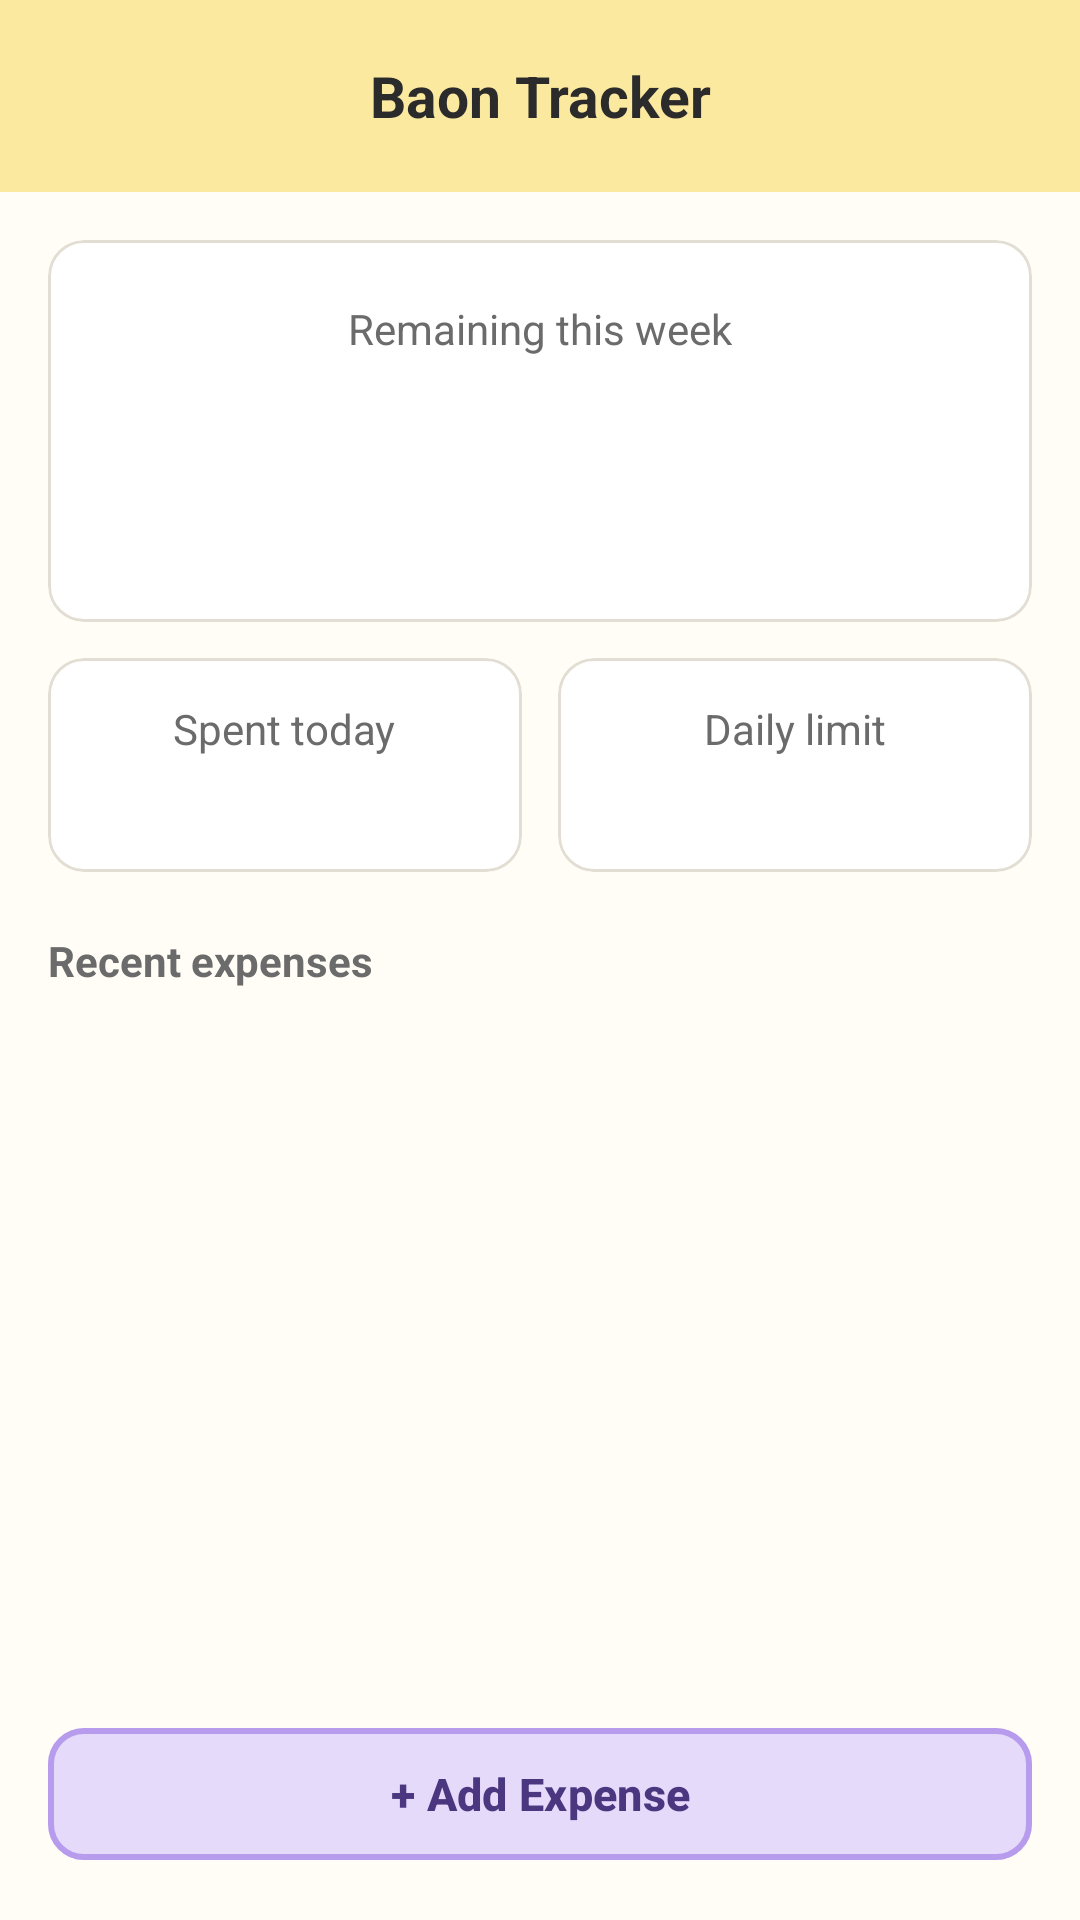

Reconstruct the res/layout file that produces this screen, plus the resources it refers to.
<!-- AndroidManifest.xml: application theme Theme.BaonTracker -->
<!-- res/layout/fragment_home.xml -->
<?xml version="1.0" encoding="utf-8"?>
<LinearLayout xmlns:android="http://schemas.android.com/apk/res/android"
    xmlns:app="http://schemas.android.com/apk/res-auto"
    android:layout_width="match_parent"
    android:layout_height="match_parent"
    android:orientation="vertical">

    <com.google.android.material.appbar.MaterialToolbar
        android:id="@+id/toolbar"
        style="@style/Widget.BaonTracker.Toolbar"
        android:layout_width="match_parent"
        android:layout_height="wrap_content"
        app:title="Baon Tracker" />

    <ScrollView
        android:layout_width="match_parent"
        android:layout_height="0dp"
        android:layout_weight="1">

        <LinearLayout
            android:layout_width="match_parent"
            android:layout_height="wrap_content"
            android:orientation="vertical"
            android:padding="16dp">

            <com.google.android.material.card.MaterialCardView
                style="@style/Widget.BaonTracker.Card"
                android:layout_width="match_parent"
                android:layout_height="wrap_content">

                <LinearLayout
                    android:layout_width="match_parent"
                    android:layout_height="wrap_content"
                    android:gravity="center"
                    android:orientation="vertical"
                    android:padding="20dp">

                    <TextView
                        android:layout_width="wrap_content"
                        android:layout_height="wrap_content"
                        android:text="Remaining this week"
                        android:textColor="@color/text_secondary"
                        android:textSize="14sp" />

                    <TextView
                        android:id="@+id/tvRemaining"
                        android:layout_width="wrap_content"
                        android:layout_height="wrap_content"
                        android:layout_marginTop="4dp"
                        android:textColor="@color/text_primary"
                        android:textSize="34sp"
                        android:textStyle="bold" />

                    <TextView
                        android:id="@+id/tvAllowanceInfo"
                        android:layout_width="wrap_content"
                        android:layout_height="wrap_content"
                        android:textColor="@color/text_secondary"
                        android:textSize="14sp" />
                </LinearLayout>
            </com.google.android.material.card.MaterialCardView>

            <TextView
                android:id="@+id/tvWarning"
                android:layout_width="match_parent"
                android:layout_height="wrap_content"
                android:layout_marginTop="12dp"
                android:background="@drawable/bg_warning"
                android:padding="12dp"
                android:textColor="@color/error"
                android:textSize="14sp"
                android:visibility="gone" />

            <LinearLayout
                android:layout_width="match_parent"
                android:layout_height="wrap_content"
                android:layout_marginTop="12dp"
                android:orientation="horizontal">

                <com.google.android.material.card.MaterialCardView
                    style="@style/Widget.BaonTracker.Card"
                    android:layout_width="0dp"
                    android:layout_height="wrap_content"
                    android:layout_marginEnd="6dp"
                    android:layout_weight="1">

                    <LinearLayout
                        android:layout_width="match_parent"
                        android:layout_height="wrap_content"
                        android:gravity="center"
                        android:orientation="vertical"
                        android:padding="14dp">

                        <TextView
                            android:layout_width="wrap_content"
                            android:layout_height="wrap_content"
                            android:text="Spent today"
                            android:textColor="@color/text_secondary"
                            android:textSize="14sp" />

                        <TextView
                            android:id="@+id/tvSpentToday"
                            android:layout_width="wrap_content"
                            android:layout_height="wrap_content"
                            android:textColor="@color/text_primary"
                            android:textSize="18sp"
                            android:textStyle="bold" />
                    </LinearLayout>
                </com.google.android.material.card.MaterialCardView>

                <com.google.android.material.card.MaterialCardView
                    style="@style/Widget.BaonTracker.Card"
                    android:layout_width="0dp"
                    android:layout_height="wrap_content"
                    android:layout_marginStart="6dp"
                    android:layout_weight="1">

                    <LinearLayout
                        android:layout_width="match_parent"
                        android:layout_height="wrap_content"
                        android:gravity="center"
                        android:orientation="vertical"
                        android:padding="14dp">

                        <TextView
                            android:layout_width="wrap_content"
                            android:layout_height="wrap_content"
                            android:text="Daily limit"
                            android:textColor="@color/text_secondary"
                            android:textSize="14sp" />

                        <TextView
                            android:id="@+id/tvDailyLimit"
                            android:layout_width="wrap_content"
                            android:layout_height="wrap_content"
                            android:textColor="@color/text_primary"
                            android:textSize="18sp"
                            android:textStyle="bold" />
                    </LinearLayout>
                </com.google.android.material.card.MaterialCardView>
            </LinearLayout>

            <TextView
                style="@style/BaonTracker.SectionLabel"
                android:layout_width="wrap_content"
                android:layout_height="wrap_content"
                android:layout_marginTop="20dp"
                android:layout_marginBottom="8dp"
                android:text="Recent expenses" />

            <androidx.recyclerview.widget.RecyclerView
                android:id="@+id/rvRecent"
                android:layout_width="match_parent"
                android:layout_height="wrap_content"
                android:nestedScrollingEnabled="false" />

            <TextView
                android:id="@+id/tvEmpty"
                android:layout_width="match_parent"
                android:layout_height="wrap_content"
                android:padding="16dp"
                android:gravity="center"
                android:text="No expenses yet. Tap + Add Expense to start."
                android:textColor="@color/text_secondary"
                android:textSize="14sp"
                android:visibility="gone" />
        </LinearLayout>
    </ScrollView>

    <com.google.android.material.button.MaterialButton
        android:id="@+id/btnAdd"
        android:layout_width="match_parent"
        android:layout_height="wrap_content"
        android:layout_margin="16dp"
        android:text="+ Add Expense" />
</LinearLayout>
<!-- resources referenced by this layout -->
<resources>
  <color name="error">#D64545</color>
  <color name="text_primary">#2B2B2B</color>
  <color name="text_secondary">#6B6B6B</color>
  <!-- drawable bg_warning (drawable) -->
  <?xml version="1.0" encoding="utf-8"?>
  <shape xmlns:android="http://schemas.android.com/apk/res/android">
      <solid android:color="@color/error_bg" />
      <corners android:radius="10dp" />
  </shape>
  <style name="BaonTracker.SectionLabel" parent="">
          <item name="android:textSize">14sp</item>
          <item name="android:textStyle">bold</item>
          <item name="android:textColor">@color/text_secondary</item>
      </style>
  <style name="Widget.BaonTracker.Card" parent="Widget.Material3.CardView.Outlined">
          <item name="cardBackgroundColor">@color/white</item>
          <item name="strokeColor">@color/card_stroke</item>
          <item name="strokeWidth">1dp</item>
          <item name="cardCornerRadius">12dp</item>
          <item name="cardElevation">0dp</item>
      </style>
  <style name="Widget.BaonTracker.Toolbar" parent="Widget.Material3.Toolbar">
          <item name="android:background">@color/yellow_pastel</item>
          <item name="titleCentered">true</item>
          <item name="titleTextAppearance">@style/TextAppearance.BaonTracker.ToolbarTitle</item>
          <item name="android:minHeight">?attr/actionBarSize</item>
      </style>
  <color name="error_bg">#FDE8E8</color>
  <color name="white">#FFFFFF</color>
  <color name="card_stroke">#E2DED3</color>
  <color name="yellow_pastel">#FCE9A0</color>
  <style name="TextAppearance.BaonTracker.ToolbarTitle" parent="TextAppearance.Material3.TitleLarge">
          <item name="android:textColor">@color/text_primary</item>
          <item name="android:textStyle">bold</item>
          <item name="android:textSize">19sp</item>
      </style>
  <color name="purple_main">#B79CED</color>
  <color name="purple_dark">#4A3780</color>
  <color name="purple_pastel">#E6DAFB</color>
  <color name="background">#FFFDF6</color>
  <style name="Widget.BaonTracker.Button" parent="Widget.Material3.Button">
          <item name="backgroundTint">@color/purple_pastel</item>
          <item name="android:textColor">@color/purple_dark</item>
          <item name="strokeColor">@color/purple_main</item>
          <item name="strokeWidth">2dp</item>
          <item name="cornerRadius">12dp</item>
          <item name="android:minHeight">52dp</item>
          <item name="android:textSize">15sp</item>
          <item name="android:textStyle">bold</item>
      </style>
  <style name="Widget.BaonTracker.TextInput" parent="Widget.Material3.TextInputLayout.OutlinedBox">
          <item name="boxCornerRadiusTopStart">10dp</item>
          <item name="boxCornerRadiusTopEnd">10dp</item>
          <item name="boxCornerRadiusBottomStart">10dp</item>
          <item name="boxCornerRadiusBottomEnd">10dp</item>
          <item name="boxStrokeColor">@color/purple_main</item>
          <item name="hintTextColor">@color/purple_dark</item>
      </style>
</resources>
